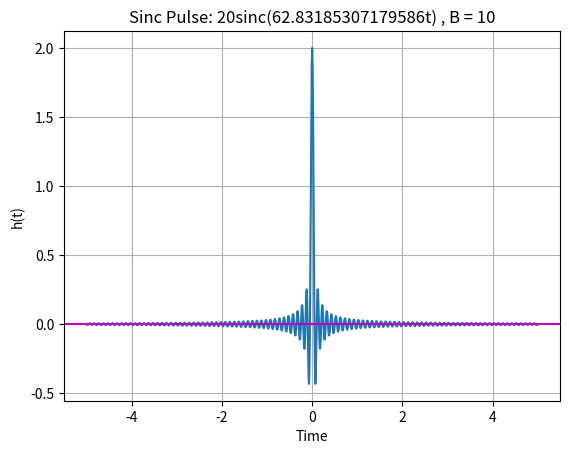
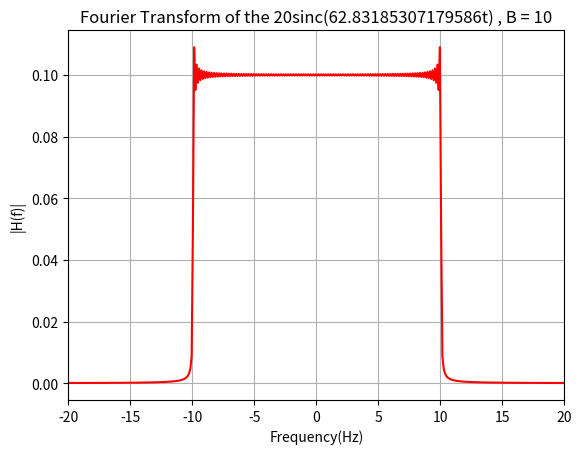

These figures' Python source, in order:
import numpy as np
import math
import matplotlib.pyplot as plt

Amplitude = 0.1
B = 10 # Frequency limit on one side of the pulse
t_start = -5
t_end = 5
fm = B
fs = 10*fm
ts = 1/fs

t = np.arange(t_start, t_end, ts)
sinc_pulse = Amplitude*2*B*np.sinc(2*B*t)  # BP LATHI: mt= 2*B*sinc(2*B*pi*t);

plt.figure(1)
plt.plot(t, sinc_pulse)
plt.xlabel('Time')
plt.ylabel('h(t)')
plt.title('Sinc Pulse: {}sinc({}t) , B = {}'.format(2*B, 2*math.pi*B, B))
plt.grid(True, which='both')
plt.axhline(y=0, color='m')


num_samples = fs*(t_end - t_start)


frequency_axis = np.linspace(-fs/2, fs/2, num_samples)
fourier_transform = np.fft.fft(sinc_pulse)
fourier_transform_processed_1 = np.abs(fourier_transform/fs)
fourier_transform_processed_2 = np.fft.fftshift(fourier_transform_processed_1)

plt.figure(2)
plt.plot(frequency_axis, fourier_transform_processed_2, color="red")
plt.xlabel("Frequency(Hz)")
plt.ylabel("|H(f)|")
plt.title("Fourier Transform of the {}sinc({}t) , B = {}".format(2*B, 2*math.pi*B, B))
plt.grid(True, which='both')

axes = plt.gca()
axes.set_xlim([-2*B, 2*B])
axes.set_ylim([None, None])


plt.show()
